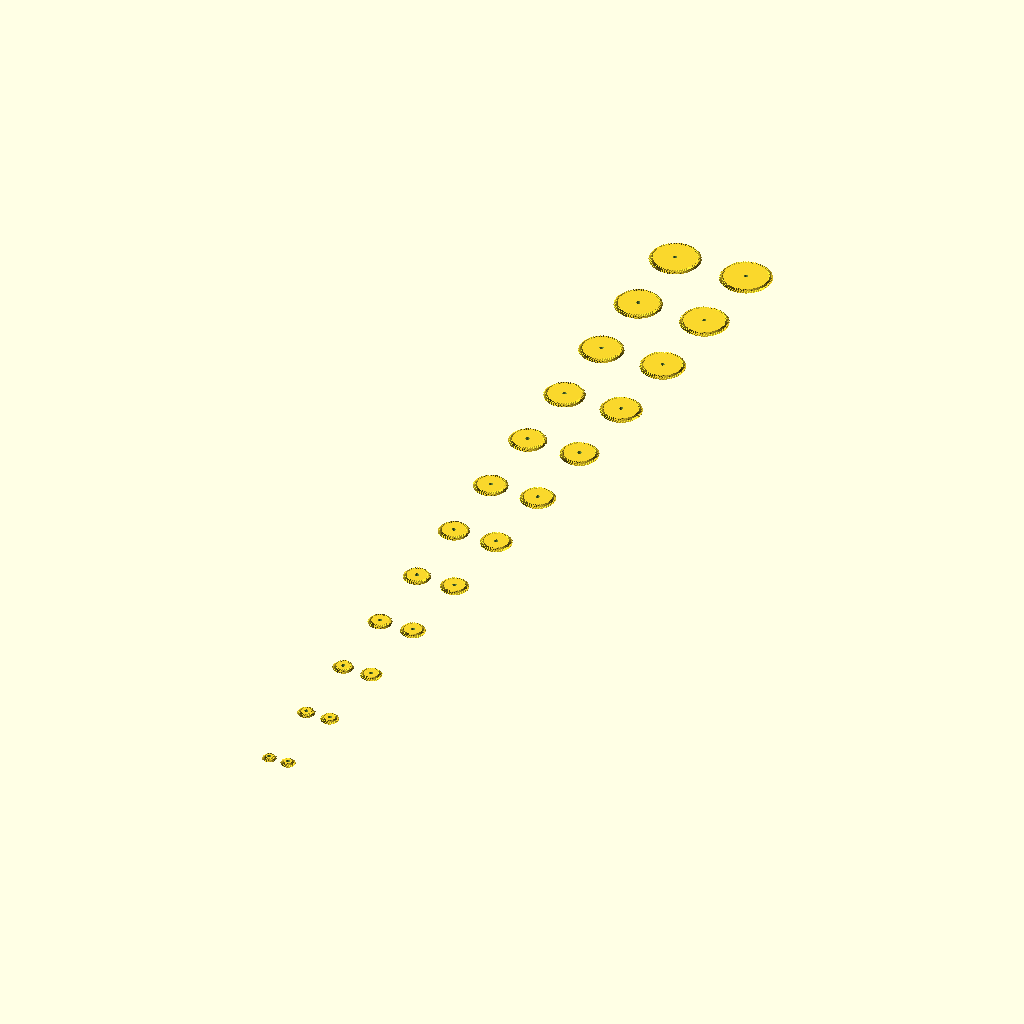
Cell 1: rendered with the file's own defaults.
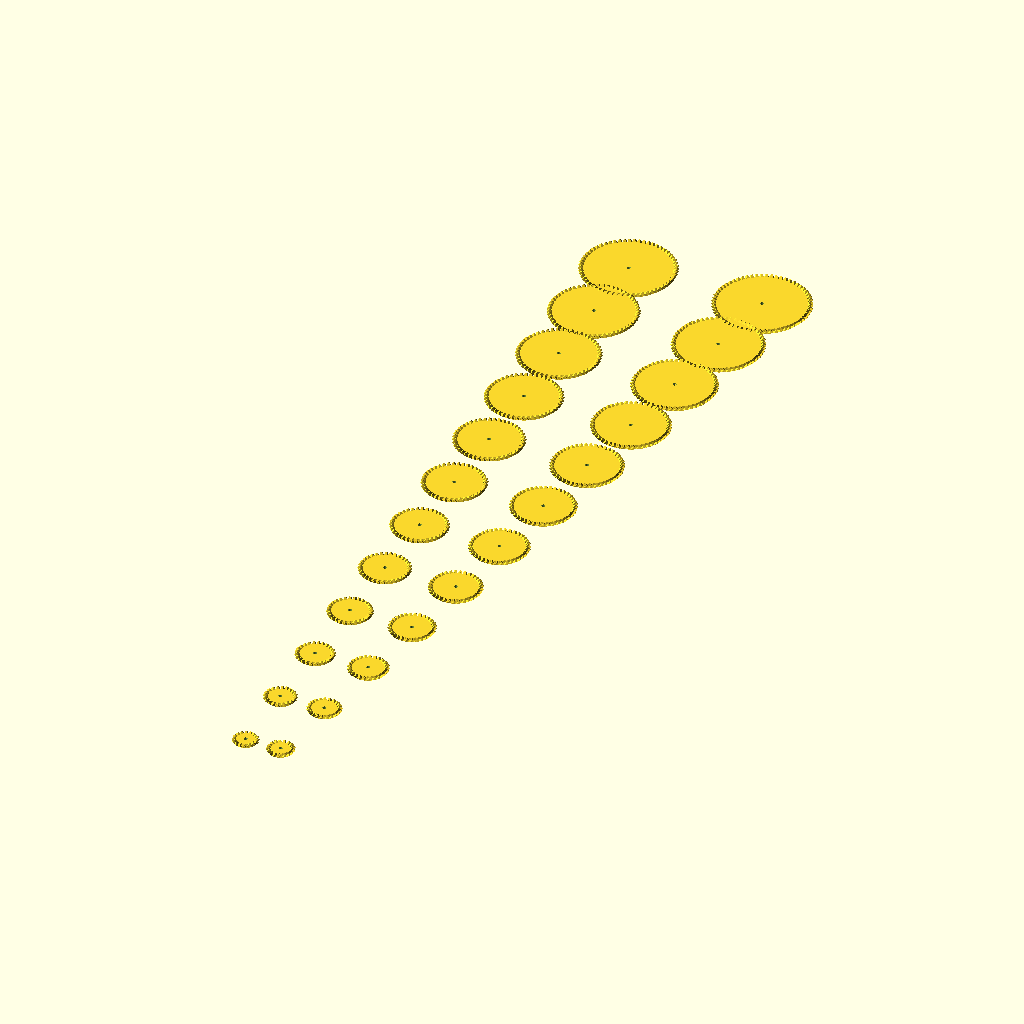
Cell 2: tooth_height = 2 (everything else at default).
All cells are drawn from the same view direction (rotation 55°, 0°, 25°, orthographic, colour scheme Cornfield), but the view is re-fitted for each cell, so position and scale can differ between cells as well as the parameter.
OpenSCAD source file HerringBone_GearPair.scad:
// Play between tooth flanks
play = 0.05;
// Height of the tooth tip over the cone; Specification for the outside of the cone
tooth_height = 1;
// Number of wheel teeth on the wheel
number_of_teeth_wheel = 28;
// Number of wheel teeth on the pinion
number_of_teeth_pinion = 28;
// Angle between the axles of wheel and pinion
axis_angle = 90;
// Width of the teeth from the outside toward the apex of the cone, default value = 90 degrees
tooth_width = 5;
// Diameter of the center hole of the wheel
d_bore_wheel = 5;
// Diameter of the center hole of the pinion
d_bore_pinion = 5;
// Pressure angle, standard value = 20 degrees according to DIN 867
pressure_angle = 20;
// Bend angle, default = 0 degrees
helix_angle=30;
// Assembled or separated for printing
assembled = 1;

/* Library for involute gears

Author: Dr Joerg Janssen
As of: June 15, 2016
Version: 1.3
License: GNU non-commercial license

Rough translation to English using Google Translate
Cameron Lamont
20 October 2019

Permitted modules according to DIN 780:
0.05 0.06 0.08 0.10 0.12 0.16
0.20 0.25 0.3  0.4  0.5  0.6
0.7  0.8  0.9  1    1.25 1.5
2    2.5  3    4    5    6
8    10   12   16   20   25
32   40   50   60
*/


/* [Hidden] */
pi = 3.14159;
rad = 57.29578;
$fn = 96;

*bevel_gear_pair(tooth_height, number_of_teeth_wheel, number_of_teeth_pinion, axis_angle, tooth_width, d_bore_wheel, d_bore_pinion, pressure_angle, helix_angle, assembled);
for(i=[0:2:22])
  translate([0,50*i])
  bevel_gear_pair(tooth_height, 16+2*i, 17+2*i, axis_angle, tooth_width, d_bore_wheel, d_bore_pinion, pressure_angle, helix_angle, 0);

/* Ball Gradient function
    Returns the polar coordinates of a globe grad
    theta0 = angle of the cone at the cutting edge of the big ball rolls the involute
    theta = angle to the cone axis for which the azimuth angle of the involute is to be calculated */
function kugelev(theta0,theta) = 1/sin(theta0)*acos(cos(theta)/cos(theta0))-acos(tan(theta0)/tan(theta));


/* Converts spherical coordinates to Cartesian
    Format: radius, theta, phi; theta = angle to z-axis, phi = angle to x-axis on xy-plane */
function sphereical_to_cartesian(vect) = [
	vect[0]*sin(vect[1])*cos(vect[2]),  
	vect[0]*sin(vect[1])*sin(vect[2]),
	vect[0]*cos(vect[1])
];

/* Check if a number is even
	= 1, if yes
	= 0 if the number is odd */
function is_even(number) =
	(number == floor(number/2)*2) ? 1 : 0;
	
/* Bevel gear
    tooth_height = height of the tooth tip over the cone; Specification for the outside of the cone
    number_of_teeth = number of wheel teeth
    partial_cone_angle = (half) angle of the cone on which the other ring gear rolls
    tooth_width = width of the teeth from the outside in the direction of the apex of the cone
	d_bore = diameter of the center hole
    pressure_angle = angle of attack, standard value = 20 degrees according to DIN 867
	helix_angle = angle of inclination, standard value = 0 degrees */
module bevel_gear(tooth_height, number_of_teeth, partial_cone_angle, tooth_width, d_bore, pressure_angle = 20, helix_angle=0) {

	// Dimensions calculations
	d_outside = tooth_height * number_of_teeth;									// Part cone diameter on the Kegelgrundflaeche,
																	// corresponds to the chord in a spherical section
	r_outside = d_outside / 2;										// Part cone radius on the Kegelgrundflaeche
	rg_outside = r_outside/sin(partial_cone_angle);						// Large bevel radius for tooth outside, corresponds to the length of the cone flank;
	rg_inside = rg_outside - tooth_width;								// Big bevel radius for tooth inside
	r_inside = r_outside*rg_inside/rg_outside;
	alpha_stirn = atan(tan(pressure_angle)/cos(helix_angle));// Elbow angle in the frontal section
	delta_b = asin(cos(alpha_stirn)*sin(partial_cone_angle));			// Basic cone angle		
	da_outside = (tooth_height <1)? d_outside + (tooth_height * 2.2) * cos(partial_cone_angle): d_outside + tooth_height * 2 * cos(partial_cone_angle);
	ra_outside = da_outside / 2;
	delta_a = asin(ra_outside/rg_outside);
	c = tooth_height / 6;													// Kopfspiel "head game"
	df_outside = d_outside - (tooth_height +c) * 2 * cos(partial_cone_angle);
	rf_outside = df_outside / 2;
	delta_f = asin(rf_outside/rg_outside);
	rkf = rg_outside*sin(delta_f);									// Radius of the cone foot
	height_f = rg_outside*cos(delta_f);								// Height of the cone from the foot cone
	
	echo("Part cone diameter on the Kegelgrundflaeche = ", d_outside);
	
	// Large complementary truncated cone
	height_k = (rg_outside-tooth_width)/cos(partial_cone_angle);			// Height of the complement cone for correct tooth length
	rk = (rg_outside-tooth_width)/sin(partial_cone_angle);				// Foot radius of the Komplementaerkegels
	rfk = rk*height_k*tan(delta_f)/(rk+height_k*tan(delta_f));		// Head radius of the cylinder for
																	// Complementary truncated cone
	height_fk = rk*height_k/(height_k*tan(delta_f)+rk);				// Height of the komplementaer truncated cone

	echo("Bevel Gear Height = ", height_f-height_fk);
	
	phi_r = kugelev(delta_b, partial_cone_angle);						// Angle to the point of the involute on partial cone
		
	// Torsion angle gamma from the angle of inclination
	gamma_g = 2*atan(tooth_width*tan(helix_angle)/(2*rg_outside-tooth_width));
	gamma = 2*asin(rg_outside/r_outside*sin(gamma_g/2));
	
	schritt = (delta_a - delta_b)/16;
	tau = 360/number_of_teeth;												// pitch angle
	start = (delta_b > delta_f) ? delta_b : delta_f;
	mirror_point = (180*(1-play))/number_of_teeth+2*phi_r;

	// drawing
	rotate([0,0,phi_r+90*(1-play)/number_of_teeth]){						// Center tooth on x-axis;
																	// makes alignment with other wheels easier
		translate([0,0,height_f]) rotate(a=[0,180,0]){
			union(){
				translate([0,0,height_f]) rotate(a=[0,180,0]){								// Cone stumpf (Truncated Cone)							
					difference(){
						linear_extrude(height=height_f-height_fk, scale=rfk/rkf) circle(rkf*1.001); // 1 thousanth of a mm overlap with tooth base
						translate([0,0,-1]){
							cylinder(h = height_f-height_fk+2, r = d_bore/2);				// Centre Bore
						}
					}	
				}
				for (rot = [0:tau:360]){
					rotate (rot) {															// Copy and rotate "number of teeth"
						union(){
							if (delta_b > delta_f){
								// tooth root
								flank_point_below = 1*mirror_point;
								flank_point_above = kugelev(delta_f, start);
								polyhedron(
									points = [
										sphereical_to_cartesian([rg_outside, start*1.001, flank_point_below]),	// 1 thousandth of a mm overlap with tooth
										sphereical_to_cartesian([rg_inside, start*1.001, flank_point_below+gamma]),
										sphereical_to_cartesian([rg_inside, start*1.001, mirror_point-flank_point_below+gamma]),
										sphereical_to_cartesian([rg_outside, start*1.001, mirror_point-flank_point_below]),								
										sphereical_to_cartesian([rg_outside, delta_f, flank_point_below]),
										sphereical_to_cartesian([rg_inside, delta_f, flank_point_below+gamma]),
										sphereical_to_cartesian([rg_inside, delta_f, mirror_point-flank_point_below+gamma]),
										sphereical_to_cartesian([rg_outside, delta_f, mirror_point-flank_point_below])								
									],
									faces = [[0,1,2],[0,2,3],[0,4,1],[1,4,5],[1,5,2],[2,5,6],[2,6,3],[3,6,7],[0,3,7],[0,7,4],[4,6,5],[4,7,6]],
									convexity =1
								);
							}
							// Teeth
							for (delta = [start:schritt:delta_a-schritt]){
								flank_point_below = kugelev(delta_b, delta);
								flank_point_above = kugelev(delta_b, delta+schritt);
								polyhedron(
									points = [
										sphereical_to_cartesian([rg_outside, delta, flank_point_below]),
										sphereical_to_cartesian([rg_inside, delta, flank_point_below+gamma]),
										sphereical_to_cartesian([rg_inside, delta, mirror_point-flank_point_below+gamma]),
										sphereical_to_cartesian([rg_outside, delta, mirror_point-flank_point_below]),								
										sphereical_to_cartesian([rg_outside, delta+schritt, flank_point_above]),
										sphereical_to_cartesian([rg_inside, delta+schritt, flank_point_above+gamma]),
										sphereical_to_cartesian([rg_inside, delta+schritt, mirror_point-flank_point_above+gamma]),
										sphereical_to_cartesian([rg_outside, delta+schritt, mirror_point-flank_point_above])									
									],
									faces = [[0,1,2],[0,2,3],[0,4,1],[1,4,5],[1,5,2],[2,5,6],[2,6,3],[3,6,7],[0,3,7],[0,7,4],[4,6,5],[4,7,6]],
									convexity =1
								);
							}
						}
					}
				}	
			}
		}
	}
}

/* Arrow bevel gear; uses the module "bevel_gear"
    tooth_height = Height of the tooth head over the pitch circle
    number_of_teeth = number of wheel teeth
    height = Height of the gear
    d_bore = Diameter of the center hole
    pressure_angle = Pressure angle, standard value = 20 degrees according to DIN 867
    helix_angle = Bend angle, default = 0 degrees */
module arrow_bevel_gear(tooth_height, number_of_teeth, partial_cone_angle, tooth_width, d_bore, pressure_angle = 20, helix_angle=0){

	// Dimensions calculations
	
	tooth_width = tooth_width / 2;
	
	d_outside = tooth_height * number_of_teeth;								// Part cone diameter on the Kegelgrundflaeche,
																// corresponds to the chord in a spherical section
	r_outside = d_outside / 2;									// Part cone radius on the Kegelgrundflaeche
	rg_outside = r_outside/sin(partial_cone_angle);					// Big cone radius, corresponds to the length of the cone flank;
	c = tooth_height / 6;												// Kopfspiel (head game)
	df_outside = d_outside - (tooth_height +c) * 2 * cos(partial_cone_angle);
	rf_outside = df_outside / 2;
	delta_f = asin(rf_outside/rg_outside);
	height_f = rg_outside*cos(delta_f);							// Height of the cone from the foot cone

	// Torsion angle gamma from the angle of inclination
	gamma_g = 2*atan(tooth_width*tan(helix_angle)/(2*rg_outside-tooth_width));
	gamma = 2*asin(rg_outside/r_outside*sin(gamma_g/2));
	
	echo("Part cone diameter on the Kegelgrundflaeche = ", d_outside);
	
	// Groessen fuer Komplementaer-Kegelstumpf
	height_k = (rg_outside-tooth_width)/cos(partial_cone_angle);		// Height of the complement cone for correct tooth length
	rk = (rg_outside-tooth_width)/sin(partial_cone_angle);			// Foot radius of the Komplementaerkegels
	rfk = rk*height_k*tan(delta_f)/(rk+height_k*tan(delta_f));	// Head radius of the cylinder for
																// Complementary truncated cone
	height_fk = rk*height_k/(height_k*tan(delta_f)+rk);			// Height of the komplementaer truncated cone
	
	tooth_height_inside = tooth_height*(1-tooth_width/rg_outside);

		union(){
		bevel_gear(tooth_height, number_of_teeth, partial_cone_angle, tooth_width, d_bore, pressure_angle, helix_angle);		// bottom half
		translate([0,0,height_f-height_fk])
			rotate(a=-gamma,v=[0,0,1])
      {
        difference() {
				bevel_gear(tooth_height_inside, number_of_teeth, partial_cone_angle, tooth_width, d_bore, pressure_angle, -helix_angle);	// upper half
          *if(d_bore==8)
        cylinder(d=14.8,h=4,$fn=6);
        }
        *if(d_bore==5)
        {
          translate([-3,2,-(height_f-height_fk)]) cube([6,2,(height_f-height_fk)*2]);
          difference() {
            cylinder(d=15,h=8,$fn=40);
            translate([0,0,-.01]) difference() {
              cylinder(d=5,h=10.02,$fn=30);
              translate([-3,2,-.01]) cube([6,2,10.04]);
            }
            translate([-3,2+.84,2]) cube([6,2.8,6.01]);
          translate([0,0,5]) rotate([-90,0]) cylinder(d=3,h=10,$fn=20);
          }
        }
      }
	}
}


/*	Arrow and bevel gear pair with any axis angle; uses the module "arrow_bevel_gear"
    tooth_height = Height of the tooth tip over the cone; Specification for the outside of the cone
    number_of_teeth_wheel = Number of wheel teeth on the wheel
    number_of_teeth_pinion = Number of wheel teeth on the pinion
	axis_angle = Angle between the axles of wheel and pinion
    tooth_width = Width of the teeth from the outside toward the apex of the cone
    d_bore_wheel = Diameter of the center hole of the wheel
    d_bore_pinion = Diameter of the center holes of the pinion
    pressure_angle = Pressure angle, standard value = 20 degrees according to DIN 867
    helix_angle = Bend angle, default = 0 degrees */
module bevel_gear_pair(tooth_height, number_of_teeth_wheel, number_of_teeth_pinion, axis_angle=90, tooth_width, d_bore_wheel, d_bore_pinion, pressure_angle = 20, helix_angle=10, assembled=1){
 
	r_wheel = tooth_height*number_of_teeth_wheel/2;							// Part cone radius of the wheel
	delta_wheel = atan(sin(axis_angle)/(number_of_teeth_pinion/number_of_teeth_wheel+cos(axis_angle)));	// Cone angle of the wheel
	delta_pinion = atan(sin(axis_angle)/(number_of_teeth_wheel/number_of_teeth_pinion+cos(axis_angle)));// Cone angle of the pinion
	rg = r_wheel/sin(delta_wheel);								// Radius of the Grossugel
	c = tooth_height / 6;											// Kopfspiel (head game)
	df_pinion = 4*pi*rg*delta_pinion/360 - 2 * (tooth_height + c);	// Foot cone diameter on the big ball
	rf_pinion = df_pinion / 2;								// Foot cone radius on the big ball
	delta_f_pinion = rf_pinion/(2*pi*rg) * 360;				// Kopfkegelwinkel
	rkf_pinion = rg*sin(delta_f_pinion);					// Radius of the cone foot
	height_f_pinion = rg*cos(delta_f_pinion);				// Height of the cone from the foot cone
	
	echo("Wheel Cone angle = ", delta_wheel);
	echo("Pinion Cone angle = ", delta_pinion);
 
	df_wheel = 4*pi*rg*delta_wheel/360 - 2 * (tooth_height + c);		// Foot cone diameter on the big ball
	rf_wheel = df_wheel / 2;									// Foot cone radius on the big ball
	delta_f_wheel = rf_wheel/(2*pi*rg) * 360;					// Tip angle
	rkf_wheel = rg*sin(delta_f_wheel);							// Radius of the cone foot
	height_f_wheel = rg*cos(delta_f_wheel);						// Height of the cone from the foot cone

	echo("Wheel Height = ", height_f_wheel);
	echo("Pinion Height = ", height_f_pinion);
	
	should_rotate = is_even(number_of_teeth_pinion);
	
	// Wheel
	rotate([0,0,180*(1-play)/number_of_teeth_wheel*should_rotate])
		arrow_bevel_gear(tooth_height, number_of_teeth_wheel, delta_wheel, tooth_width, d_bore_wheel, pressure_angle, helix_angle);
	
  echo(str("translate([-",height_f_pinion*cos(90-axis_angle),",0,",height_f_wheel-height_f_pinion*sin(90-axis_angle),"]) rotate([0,",axis_angle,",0])"));
	// Pinion
	if (assembled == 1)
		translate([-height_f_pinion*cos(90-axis_angle),0,height_f_wheel-height_f_pinion*sin(90-axis_angle)])
			rotate([0,axis_angle,0])
				arrow_bevel_gear(tooth_height, number_of_teeth_pinion, delta_pinion, tooth_width, d_bore_pinion, pressure_angle, -helix_angle);
	else
		translate([rkf_pinion*2+tooth_height+rkf_wheel,0,0])
			arrow_bevel_gear(tooth_height, number_of_teeth_pinion, delta_pinion, tooth_width, d_bore_pinion, pressure_angle, -helix_angle);

}
Parameter table extracted from the source (name, type, default, range or options):
play: number, default 0.05
tooth_height: number, default 1
number_of_teeth_wheel: number, default 28
number_of_teeth_pinion: number, default 28
axis_angle: number, default 90
tooth_width: number, default 5
d_bore_wheel: number, default 5
d_bore_pinion: number, default 5
pressure_angle: number, default 20
helix_angle: number, default 30
assembled: number, default 1
